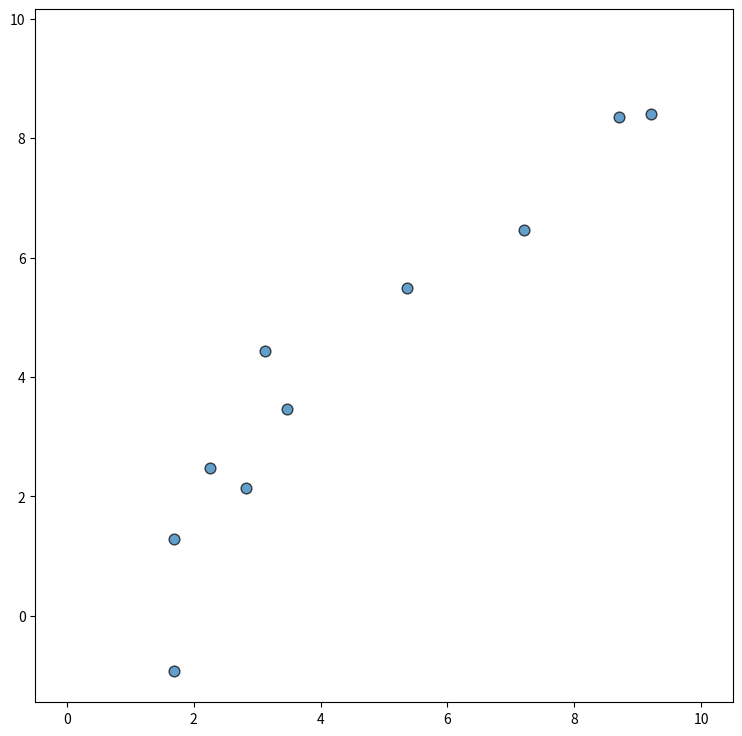

This chart was generated by the following Python code:
from matplotlib import pyplot as plt
import numpy as np
import random

rng = np.random.default_rng(4567)

# Generate data
x = rng.uniform(0, 10, size=10)
y = x + rng.normal(size=10)

# Initialize layout
fig, ax = plt.subplots(figsize=(9, 9))

# Add scatterplot
ax.scatter(x, y, s=60, alpha=0.7, edgecolors="k")

# Fit linear regression via least squares with numpy.polyfit
# It returns an slope (b) and intercept (a)
# deg=1 means linear fit (i.e. polynomial of degree 1)
b, a = np.polyfit(x, y, deg=1)

# Create sequence of 100 numbers from 0 to 100
xseq = np.linspace(0, 10, num=100)

# Plot regression line
ax.plot(xseq, a + b * xseq, color="k", alpha=0, lw=2.5)

plt.savefig('pointplot.png', dpi=600)
plt.show()
